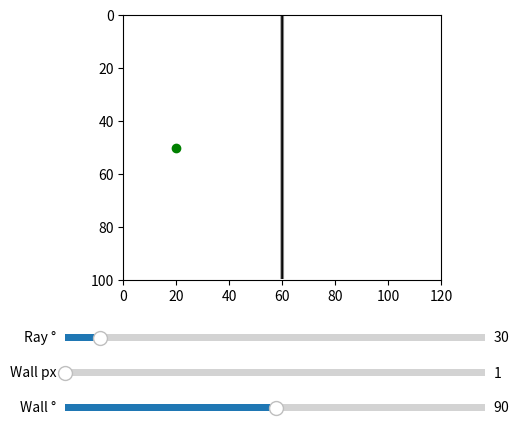

Generate this figure with matplotlib:
#!/usr/bin/env python3
"""
interactive_ray_debug.py
One‐wall, one‐bounce ray visualiser with live knobs for

• Launch angle        (0–359°)
• Wall thickness      (1–10 px)
• Wall orientation    (0–179°)     ← NEW
───────────────────────────────────────────────────────────────
Resolution is now a CLI flag:

    --width  <pixels>   default 120
    --height <pixels>   default 100

Example:
    python interactive_ray_debug.py --width 180 --height 140
"""
import numpy as np, matplotlib.pyplot as plt
from matplotlib.animation import FuncAnimation
from matplotlib.widgets import Slider
import argparse, math

# ─────────── scene generator ─ configurable thickness & angle ───────────
def build_scene(w, h, wall_px=1, wall_deg=90):
    """
    Returns a binary image with a straight wall of given thickness (pixels)
    and orientation `wall_deg` (deg from +x axis, 0–179).
    The wall passes through the centre of the room and spans the full diagonal.
    """
    img = np.zeros((h, w), np.uint8)
    cx, cy = w / 2, h / 2
    theta  = math.radians(wall_deg)
    vx, vy = math.cos(theta), math.sin(theta)              # wall direction (unit)
    half_len = math.hypot(w, h) / 2                        # long enough
    half_th  = wall_px / 2.0
    # scan-convert: mark pixels whose perpendicular distance < half_th
    yy, xx = np.indices(img.shape)
    dx, dy = xx - cx, yy - cy
    perp   = np.abs(-vy * dx + vx * dy) / math.hypot(vx, vy)
    proj   =  dx * vx + dy * vy
    mask   = (perp <= half_th) & (np.abs(proj) <= half_len)
    img[mask] = 1
    return img

# ─────────── single-bounce tracer (unchanged core logic) ───────────
def wall_angle(img, px, py, inc_deg):
    patch = img[max(py-1,0):py+2, max(px-1,0):px+2].astype(float)
    gy, gx = np.gradient(patch); nx, ny = gx.mean(), gy.mean()
    wdeg = 90. if nx==ny==0 else (math.degrees(math.atan2(ny,nx))+90)%180
    return (2*wdeg - inc_deg) % 360

def trace(img, x0, y0, ang_deg, step=1.0):
    h,w = img.shape
    dx,dy = math.cos(math.radians(ang_deg)), math.sin(math.radians(ang_deg))
    xs,ys=[x0],[y0]; x,y=x0,y0; bounced=False
    while 0<=x<w and 0<=y<h:
        x+=dx*step; y+=dy*step; xs.append(x); ys.append(y)
        px,py=int(round(x)),int(round(y))
        if not(0<=px<w and 0<=py<h): break
        if img[py,px] and not bounced:
            inc = math.degrees(math.atan2(dy,dx))%360
            out = wall_angle(img,px,py,inc)
            dx,dy = math.cos(math.radians(out)), math.sin(math.radians(out))
            bounced=True; x+=dx*1e-3; y+=dy*1e-3
    return np.array(xs), np.array(ys)

# ─────────── interactive visualiser ─ three sliders ───────────
def interactive(xa, ya, init_ang, init_wp, init_wd, W, H):
    fig, ax = plt.subplots(figsize=(6,5)); plt.subplots_adjust(bottom=0.35)
    ln, = ax.plot([],[],'b-',lw=2); ax.plot(xa,ya,'go')

    s_ang = Slider(plt.axes([0.15,0.22,0.7,0.03]),"Ray °",0,359,
                   valinit=init_ang,valstep=1)
    s_thk = Slider(plt.axes([0.15,0.15,0.7,0.03]),"Wall px",1,10,
                   valinit=init_wp,valstep=1)
    s_wdg = Slider(plt.axes([0.15,0.08,0.7,0.03]),"Wall °",0,179,
                   valinit=init_wd,valstep=1)

    ani=[None]
    def restart(*_):
        refl = build_scene(W, H, wall_px=int(s_thk.val),
                           wall_deg=int(s_wdg.val))
        ax.clear(); ax.imshow(refl,cmap='gray_r',origin='upper')
        ax.plot(xa,ya,'go'); ax.set_xlim(0,W); ax.set_ylim(H,0)
        xs,ys = trace(refl, xa, ya, s_ang.val)
        if ani[0]: ani[0].event_source.stop()
        ln, = ax.plot([],[],'b-',lw=2)
        def upd(i): ln.set_data(xs[:i+1],ys[:i+1]); return ln,
        ani[0]=FuncAnimation(fig,upd,frames=len(xs),interval=25,blit=True)

    s_ang.on_changed(restart); s_thk.on_changed(restart); s_wdg.on_changed(restart)
    restart(); plt.show()

# ─────────── CLI ───────────
if __name__=="__main__":
    p=argparse.ArgumentParser()
    p.add_argument('--x_ant',type=float,default=20)
    p.add_argument('--y_ant',type=float,default=50)
    p.add_argument('--angle',type=int,default=30)
    p.add_argument('--wall_px',type=int,default=1)
    p.add_argument('--wall_deg',type=int,default=90)
    p.add_argument('--width', type=int, default=120)
    p.add_argument('--height',type=int, default=100)
    a=p.parse_args()
    interactive(a.x_ant,a.y_ant,a.angle,a.wall_px,a.wall_deg,
                a.width,a.height)
